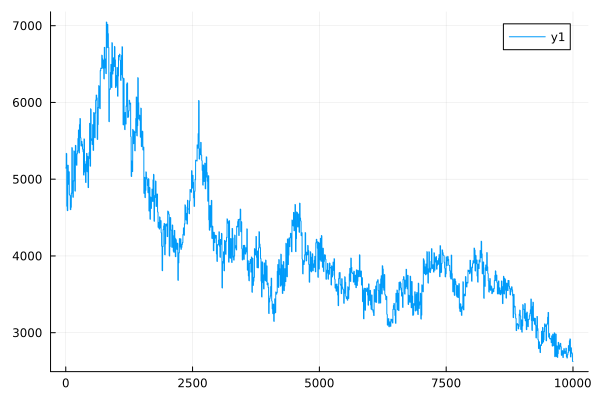

Source data for this figure (header and first rows):
0	5146.65953465096859846300927292579180702…
1	5145.85258885583578740964646550709174898…
2	5145.36252193510291639542656021767433966…
3	5145.01454735398682059599267972932739613…
4	5144.73902544442297073919885241342489128…
5	5144.50698285711911490648176917843448927…
6	5144.30535063125447372489781740156895163…
7	5144.12742817208456531874141316317873477…
8	5143.96918735219088361541831960122283700…
9	5143.82782106217639453473735565001838028…
10	5336.99281284659766502117937109464701074…
11	5334.70315043759839935405446711964948836…
12	5333.64418556218849478823645741926950066…
13	5333.06071074159852369112175299879170510…
14	5332.67581165973307662704952438377758592…
15	5332.38555185176848722331683952596211526…
16	5332.14896190624239875032026308519268276…
17	5331.94832987456810100471808261476303374…
18	5331.77479884115072126561482021890170154…
19	5331.62309467237494705889889863371788307…
20	4649.62857823487847373269339444495623545…
21	4648.32187484198982918226216002164090283…
22	4647.50517345987910482150629830228319699…
23	4646.93049885198058514768785427711203522…
24	4646.48544272754321235955792183277071299…
25	4646.11773116613958218362298203315327392…
26	4645.80196117272930783423077080234342559…
27	4645.52488593197442602667831676000921838…
28	4645.27887705622662900624732001155754183…
29	4645.05900125300348078315103473670247396…
30	4593.36928974781727943090168740182239567…
31	4592.38517255235266513359280936728912380…
32	4591.74594709316672682242323661171579795…
33	4591.28366611622502561218964920254551345…
34	4590.91972135262837595813500523968139802…
35	4590.61621697659105043287041148232416427…
36	4590.35397763313948575973870936028080053…
37	4590.12257097209163086125995242013522444…
38	4589.91575780721480948292395246503592610…
39	4589.72939996231523822025434640959577391…
40	5182.85252745056278549831355801499456335…
41	5182.43363449946851865325193601229267215…
42	5182.08678000647796993486107098711053333…
43	5181.78791765440938490832342870916455321…
44	5181.52517056882969973231791660835055392…
45	5181.29181121391129043201116833078134987…
46	5181.08341785071282451196865660959066412…
47	5180.89670444492748727504305857473343350…
48	5180.72902443863546877251979227904967045…
49	5180.57814816218328993345813198784889040…
50	4935.42819210453486016522923825471238007…
51	4934.77646474342327283687779323758999331…
52	4934.42275229836771411764038764204485557…
53	4934.19752228041614151568366223024604637…
54	4934.03244623567092689302490817285864915…
55	4933.89931688530360651965112808245195547…
56	4933.78595410546707886566104651056909976…
57	4933.68666302514261814067187571105765575…
58	4933.59843672969697020784928214069251915…
59	4933.51943399244598561097994129096392735…
60	5098.07026080775226546399865110090844728…
... 9,940 more rows
